Image classification data set "cropped_dataset" (rumreichf/growbot-workspace on GitHub). Class labels (6): cactus, green plant, lavender, leafy plant, lillies, succulent.

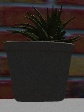
Label: succulent

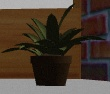
Label: green plant

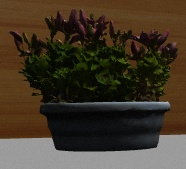
Label: lillies

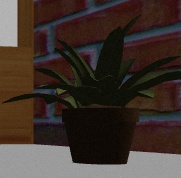
Label: green plant

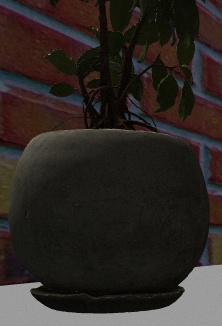
Label: leafy plant

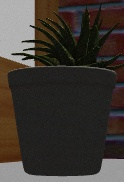
Label: succulent
